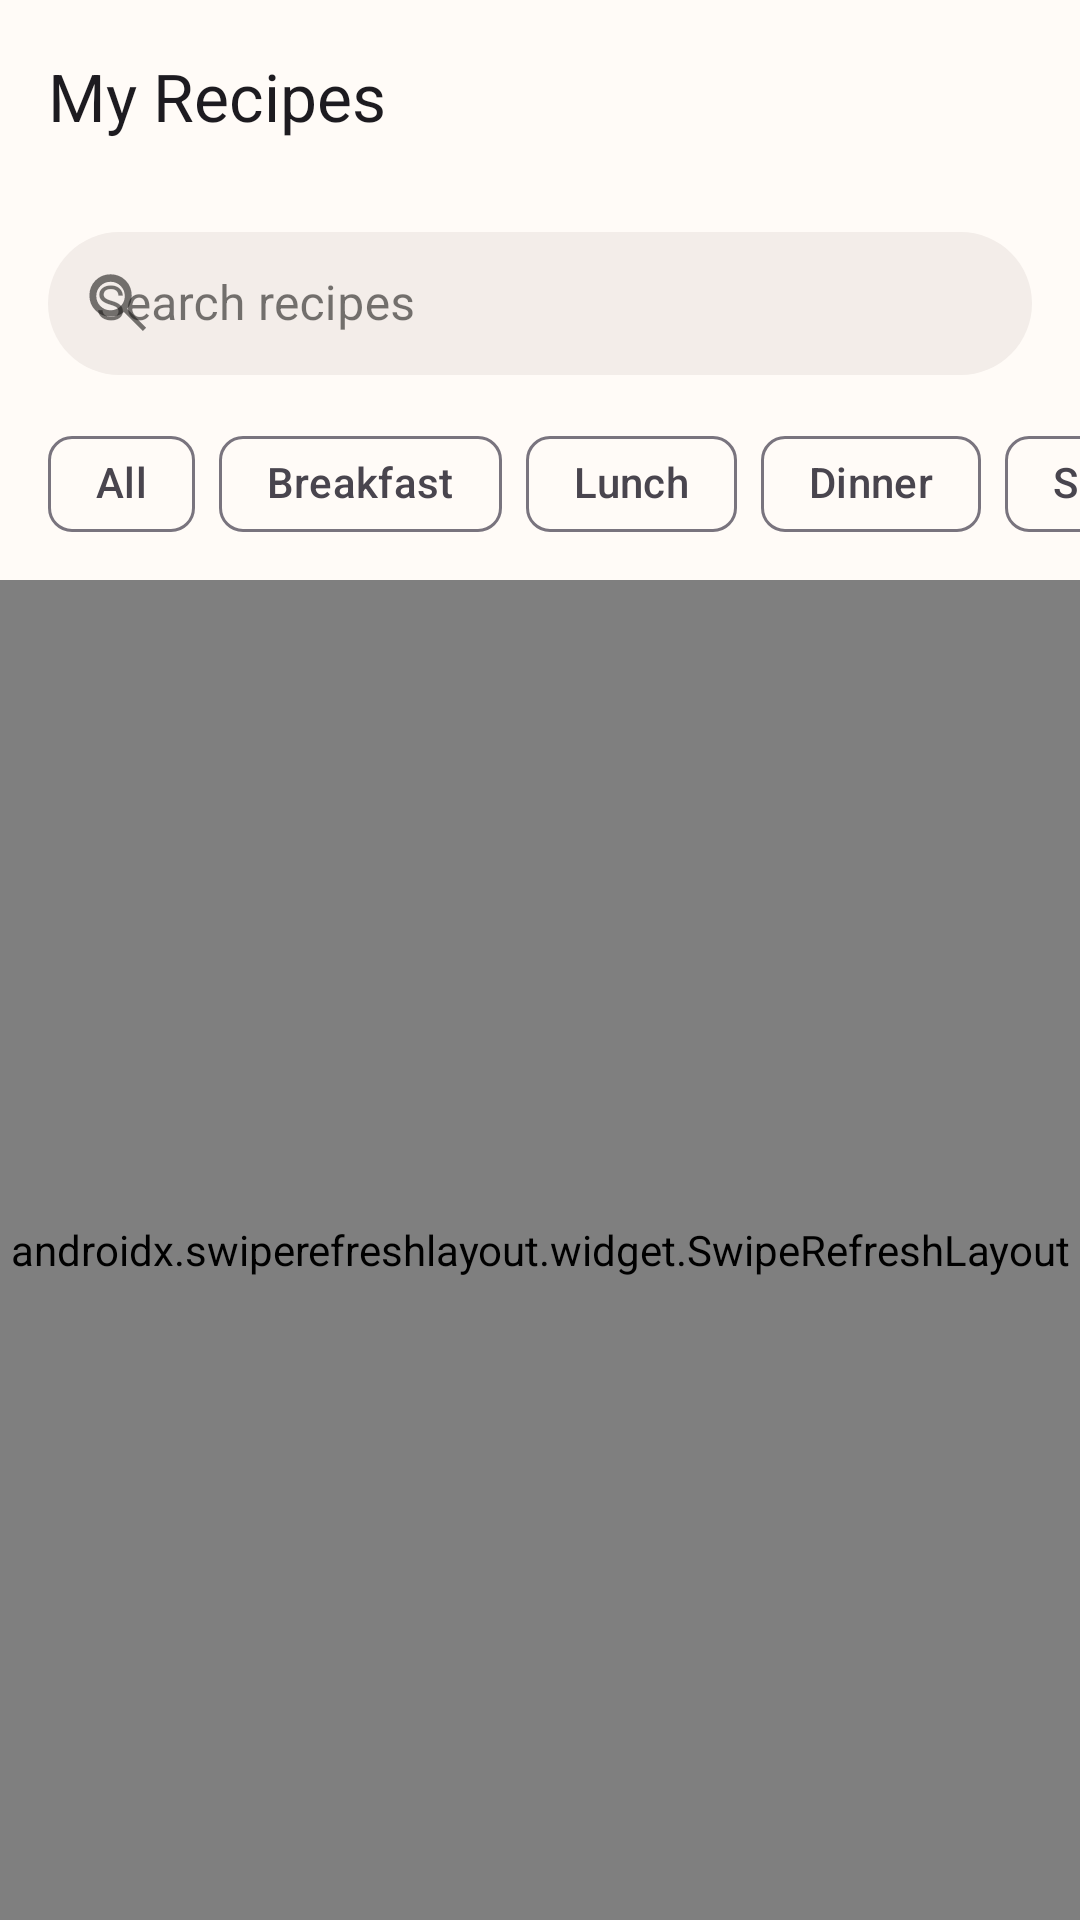

This screen was rendered from an Android layout file. Write that file and the resources it references.
<!-- AndroidManifest.xml: application theme Theme.MealMate -->
<!-- res/layout/fragment_recipe_list.xml -->
<?xml version="1.0" encoding="utf-8"?>
<androidx.constraintlayout.widget.ConstraintLayout
    xmlns:android="http://schemas.android.com/apk/res/android"
    xmlns:app="http://schemas.android.com/apk/res-auto"
    xmlns:tools="http://schemas.android.com/tools"
    android:layout_width="match_parent"
    android:layout_height="match_parent"
    android:background="?attr/colorSurface"
    tools:context=".ui.recipe.RecipeListFragment">

    
    <com.google.android.material.appbar.MaterialToolbar
        android:id="@+id/toolbar"
        android:layout_width="match_parent"
        android:layout_height="?attr/actionBarSize"
        android:background="?attr/colorSurface"
        android:elevation="0dp"
        app:title="@string/my_recipes"
        app:titleTextAppearance="@style/TextAppearance.Material3.TitleLarge"
        app:layout_constraintTop_toTopOf="parent"
        app:layout_constraintStart_toStartOf="parent"
        app:layout_constraintEnd_toEndOf="parent" />

    
    <com.google.android.material.textfield.TextInputLayout
        android:id="@+id/search_layout"
        android:layout_width="0dp"
        android:layout_height="wrap_content"
        android:layout_marginHorizontal="16dp"
        android:layout_marginTop="8dp"
        app:startIconDrawable="@drawable/ic_search"
        app:endIconMode="clear_text"
        app:boxBackgroundColor="?attr/colorSurfaceVariant"
        app:boxCornerRadiusTopStart="28dp"
        app:boxCornerRadiusTopEnd="28dp"
        app:boxCornerRadiusBottomStart="28dp"
        app:boxCornerRadiusBottomEnd="28dp"
        app:boxStrokeWidth="0dp"
        app:boxStrokeWidthFocused="0dp"
        style="@style/Widget.MaterialComponents.TextInputLayout.OutlinedBox.Dense"
        app:layout_constraintTop_toBottomOf="@id/toolbar"
        app:layout_constraintStart_toStartOf="parent"
        app:layout_constraintEnd_toEndOf="parent">

        <com.google.android.material.textfield.TextInputEditText
            android:id="@+id/search_input"
            android:layout_width="match_parent"
            android:layout_height="wrap_content"
            android:hint="@string/search_recipes"
            android:maxLines="1"
            android:inputType="text"
            android:imeOptions="actionSearch" />
    </com.google.android.material.textfield.TextInputLayout>

    
    <HorizontalScrollView
        android:id="@+id/filter_scroll"
        android:layout_width="0dp"
        android:layout_height="wrap_content"
        android:layout_marginTop="12dp"
        android:scrollbars="none"
        android:clipToPadding="false"
        android:paddingHorizontal="16dp"
        app:layout_constraintTop_toBottomOf="@id/search_layout"
        app:layout_constraintStart_toStartOf="parent"
        app:layout_constraintEnd_toEndOf="parent">

        <com.google.android.material.chip.ChipGroup
            android:id="@+id/filter_chip_group"
            android:layout_width="wrap_content"
            android:layout_height="wrap_content"
            app:singleSelection="true"
            app:selectionRequired="false"
            app:chipSpacingHorizontal="8dp">

            <com.google.android.material.chip.Chip
                android:id="@+id/chip_all"
                style="@style/Widget.Material3.Chip.Filter"
                android:layout_width="wrap_content"
                android:layout_height="wrap_content"
                android:text="@string/all" />

            <com.google.android.material.chip.Chip
                android:id="@+id/chip_category_breakfast"
                style="@style/Widget.Material3.Chip.Filter"
                android:layout_width="wrap_content"
                android:layout_height="wrap_content"
                android:text="@string/breakfast" />

            <com.google.android.material.chip.Chip
                android:id="@+id/chip_category_lunch"
                style="@style/Widget.Material3.Chip.Filter"
                android:layout_width="wrap_content"
                android:layout_height="wrap_content"
                android:text="@string/lunch" />

            <com.google.android.material.chip.Chip
                android:id="@+id/chip_category_dinner"
                style="@style/Widget.Material3.Chip.Filter"
                android:layout_width="wrap_content"
                android:layout_height="wrap_content"
                android:text="@string/dinner" />

            <com.google.android.material.chip.Chip
                android:id="@+id/chip_category_snack"
                style="@style/Widget.Material3.Chip.Filter"
                android:layout_width="wrap_content"
                android:layout_height="wrap_content"
                android:text="@string/snack" />
        </com.google.android.material.chip.ChipGroup>
    </HorizontalScrollView>

    
    <androidx.swiperefreshlayout.widget.SwipeRefreshLayout
        android:id="@+id/swipe_refresh_layout"
        android:layout_width="0dp"
        android:layout_height="0dp"
        android:layout_marginTop="8dp"
        app:layout_constraintTop_toBottomOf="@id/filter_scroll"
        app:layout_constraintBottom_toBottomOf="parent"
        app:layout_constraintStart_toStartOf="parent"
        app:layout_constraintEnd_toEndOf="parent">

        <FrameLayout
            android:layout_width="match_parent"
            android:layout_height="match_parent">

            <androidx.recyclerview.widget.RecyclerView
                android:id="@+id/recipe_recycler_view"
                android:layout_width="match_parent"
                android:layout_height="match_parent"
                android:clipToPadding="false"
                android:padding="8dp"
                android:paddingBottom="88dp"
                tools:listitem="@layout/item_recipe" />

            
            <LinearLayout
                android:id="@+id/empty_state"
                android:layout_width="match_parent"
                android:layout_height="wrap_content"
                android:layout_gravity="center"
                android:layout_marginHorizontal="32dp"
                android:orientation="vertical"
                android:gravity="center"
                android:visibility="gone"
                tools:visibility="visible">

                <ImageView
                    android:layout_width="120dp"
                    android:layout_height="120dp"
                    android:src="@drawable/ic_empty_recipes"
                    android:contentDescription="@string/empty_recipes" />

                <TextView
                    android:layout_width="match_parent"
                    android:layout_height="wrap_content"
                    android:layout_marginTop="16dp"
                    android:text="@string/no_recipes_found"
                    android:textAlignment="center"
                    android:textAppearance="@style/TextAppearance.Material3.HeadlineSmall" />

                <TextView
                    android:layout_width="match_parent"
                    android:layout_height="wrap_content"
                    android:layout_marginTop="8dp"
                    android:text="@string/try_adding_a_recipe"
                    android:textAlignment="center"
                    android:textAppearance="@style/TextAppearance.Material3.BodyMedium" />

                <com.google.android.material.button.MaterialButton
                    android:id="@+id/add_recipe_button"
                    android:layout_width="wrap_content"
                    android:layout_height="wrap_content"
                    android:layout_marginTop="16dp"
                    android:text="@string/add_recipe"
                    style="@style/Widget.Material3.Button" />
            </LinearLayout>

            
            <ProgressBar
                android:id="@+id/loading_indicator"
                android:layout_width="wrap_content"
                android:layout_height="wrap_content"
                android:layout_gravity="center"
                android:visibility="gone" />
        </FrameLayout>
    </androidx.swiperefreshlayout.widget.SwipeRefreshLayout>

</androidx.constraintlayout.widget.ConstraintLayout>
<!-- res/layout/item_recipe.xml (included above) -->
<?xml version="1.0" encoding="utf-8"?>
<com.google.android.material.card.MaterialCardView xmlns:android="http://schemas.android.com/apk/res/android"
    xmlns:app="http://schemas.android.com/apk/res-auto"
    xmlns:tools="http://schemas.android.com/tools"
    android:layout_width="match_parent"
    android:layout_height="wrap_content"
    android:layout_marginHorizontal="8dp"
    android:layout_marginVertical="4dp"
    app:cardElevation="0dp"
    app:strokeWidth="1dp"
    app:strokeColor="?attr/colorOutlineVariant"
    app:cardCornerRadius="12dp"
    android:background="?attr/colorSurface">

    <androidx.constraintlayout.widget.ConstraintLayout
        android:layout_width="match_parent"
        android:layout_height="wrap_content"
        android:background="?attr/colorSurface"
        android:padding="12dp">

        <com.google.android.material.imageview.ShapeableImageView
            android:id="@+id/recipe_image"
            android:layout_width="100dp"
            android:layout_height="100dp"
            android:scaleType="centerCrop"
            app:layout_constraintStart_toStartOf="parent"
            app:layout_constraintTop_toTopOf="parent"
            app:shapeAppearance="@style/ShapeAppearance.Material3.Corner.Medium"
            tools:src="@tools:sample/backgrounds/scenic"/>

        <TextView
            android:id="@+id/recipe_name"
            android:layout_width="0dp"
            android:layout_height="wrap_content"
            android:layout_marginStart="16dp"
            android:layout_marginEnd="16dp"
            android:textColor="?attr/colorOnSurface"
            android:textAppearance="@style/TextAppearance.Material3.TitleMedium"
            android:maxLines="2"
            android:ellipsize="end"
            app:layout_constraintEnd_toEndOf="parent"
            app:layout_constraintStart_toEndOf="@id/recipe_image"
            app:layout_constraintTop_toTopOf="@id/recipe_image"
            tools:text="Spaghetti Carbonara"/>

        <TextView
            android:id="@+id/recipe_description"
            android:layout_width="0dp"
            android:layout_height="wrap_content"
            android:layout_marginStart="16dp"
            android:layout_marginEnd="16dp"
            android:layout_marginTop="4dp"
            android:maxLines="2"
            android:ellipsize="end"
            android:textAppearance="@style/TextAppearance.Material3.BodyMedium"
            android:textColor="?attr/colorOnSurfaceVariant"
            app:layout_constraintEnd_toEndOf="parent"
            app:layout_constraintStart_toEndOf="@id/recipe_image"
            app:layout_constraintTop_toBottomOf="@id/recipe_name"
            tools:text="A classic Italian pasta dish made with eggs, cheese, pancetta, and black pepper"/>

        <com.google.android.material.chip.Chip
            android:id="@+id/recipe_cooking_time"
            android:layout_width="wrap_content"
            android:layout_height="wrap_content"
            android:layout_marginStart="16dp"
            android:layout_marginTop="8dp"
            android:textColor="?attr/colorOnSurfaceVariant"
            app:chipBackgroundColor="?attr/colorSurfaceContainerHigh"
            app:chipStrokeWidth="0dp"
            app:chipIcon="@drawable/ic_time"
            app:chipIconTint="?attr/colorOnSurfaceVariant"
            style="@style/Widget.Material3.Chip.Assist"
            app:layout_constraintStart_toEndOf="@id/recipe_image"
            app:layout_constraintTop_toBottomOf="@id/recipe_description"
            tools:text="30 min" />

        <com.google.android.material.chip.Chip
            android:id="@+id/recipe_type"
            android:layout_width="wrap_content"
            android:layout_height="wrap_content"
            android:layout_marginStart="8dp"
            android:textColor="?attr/colorOnSurfaceVariant"
            app:chipBackgroundColor="?attr/colorSurfaceContainerHigh"
            app:chipStrokeWidth="0dp"
            app:chipIcon="@drawable/ic_category"
            app:chipIconTint="?attr/colorOnSurfaceVariant"
            style="@style/Widget.Material3.Chip.Assist"
            app:layout_constraintStart_toEndOf="@id/recipe_cooking_time"
            app:layout_constraintTop_toTopOf="@id/recipe_cooking_time"
            tools:text="Main Course" />

    </androidx.constraintlayout.widget.ConstraintLayout>

</com.google.android.material.card.MaterialCardView>
<!-- resources referenced by this layout -->
<resources>
  <string name="add_recipe">Add Recipe</string>
  <string name="all">All</string>
  <string name="breakfast">Breakfast</string>
  <string name="dinner">Dinner</string>
  <string name="empty_recipes">No recipes found</string>
  <string name="lunch">Lunch</string>
  <string name="my_recipes">My Recipes</string>
  <string name="no_recipes_found">No recipes found</string>
  <string name="search_recipes">Search recipes</string>
  <string name="snack">Snack</string>
  <string name="try_adding_a_recipe">Create your first recipe to get started</string>
  <style name="Theme.MealMate" parent="Base.Theme.MealMate" />
  <color name="primary">#E94F37</color>
  <color name="primary_dark">#B83D2A</color>
  <color name="primary_container">#FFDBD5</color>
  <color name="on_primary_container">#3E0800</color>
  <color name="on_primary">#FFFFFF</color>
  <color name="secondary">#5E7340</color>
  <color name="secondary_dark">#435330</color>
  <color name="secondary_container">#DFE6CD</color>
  <color name="on_secondary_container">#1C2311</color>
  <color name="on_secondary">#FFFFFF</color>
  <color name="tertiary">#DFA06E</color>
  <color name="tertiary_container">#FFE2C7</color>
  <color name="on_tertiary">#402C1B</color>
  <color name="on_tertiary_container">#231707</color>
  <color name="background">#FFFBF7</color>
  <color name="surface">#FFFBF7</color>
  <color name="surface_container">#F3EDE9</color>
  <color name="on_surface">#1C1B19</color>
  <color name="on_surface_variant">#49454E</color>
  <color name="on_background">#1C1B19</color>
  <color name="error">#B3261E</color>
  <color name="error_container">#F9DEDC</color>
  <color name="on_error">#FFFFFF</color>
  <color name="on_error_container">#410E0B</color>
  <color name="outline">#79747E</color>
  <color name="outline_variant">#CAC4D0</color>
  <style name="Widget.MealMate.Card" parent="Widget.Material3.CardView.Elevated">
          <item name="cardElevation">2dp</item>
          <item name="cardCornerRadius">16dp</item>
          <item name="rippleColor">@color/state_layer_pressed</item>
      </style>
  <style name="Widget.MealMate.TextInputLayout" parent="Widget.Material3.TextInputLayout.OutlinedBox">
          <item name="boxStrokeColor">@color/primary</item>
          <item name="hintTextColor">@color/primary</item>
      </style>
  <style name="Widget.MealMate.Snackbar" parent="Widget.Material3.Snackbar">
          <item name="backgroundTint">@color/primary</item>
          <item name="android:textColor">@color/white</item>
      </style>
  <style name="Widget.MealMate.Button.TextButton.Snackbar" parent="Widget.Material3.Button.TextButton.Snackbar">
          <item name="android:textColor">@color/primary</item>
          <item name="rippleColor">@color/state_layer_pressed</item>
      </style>
  <style name="Widget.MealMate.Chip" parent="Widget.Material3.Chip.Filter">
          <item name="chipBackgroundColor">@color/primary</item>
          <item name="android:textColor">@color/white</item>
          <item name="rippleColor">@color/state_layer_pressed</item>
          <item name="chipStrokeWidth">0dp</item>
      </style>
  <style name="Widget.MealMate.SearchView" parent="Widget.Material3.SearchView">
          <item name="queryBackground">@color/surface_container</item>
          <item name="submitBackground">@color/surface_container</item>
      </style>
  <style name="Widget.MealMate.BottomNavigation" parent="Widget.Material3.BottomNavigationView">
          <item name="materialThemeOverlay">@style/ThemeOverlay.MealMate.BottomNavigation</item>
      </style>
  <color name="state_layer_pressed">#29FFFFFF</color>
  <style name="ThemeOverlay.MealMate.Toolbar" parent="">
          <item name="colorPrimary">?attr/colorOnSurface</item>
          <item name="colorOnPrimary">?attr/colorSurface</item>
      </style>
  <style name="TextAppearance.MealMate.Toolbar" parent="TextAppearance.Material3.TitleLarge">
          <item name="android:textColor">?attr/colorOnSurface</item>
      </style>
  <color name="white">#FFFFFF</color>
</resources>
